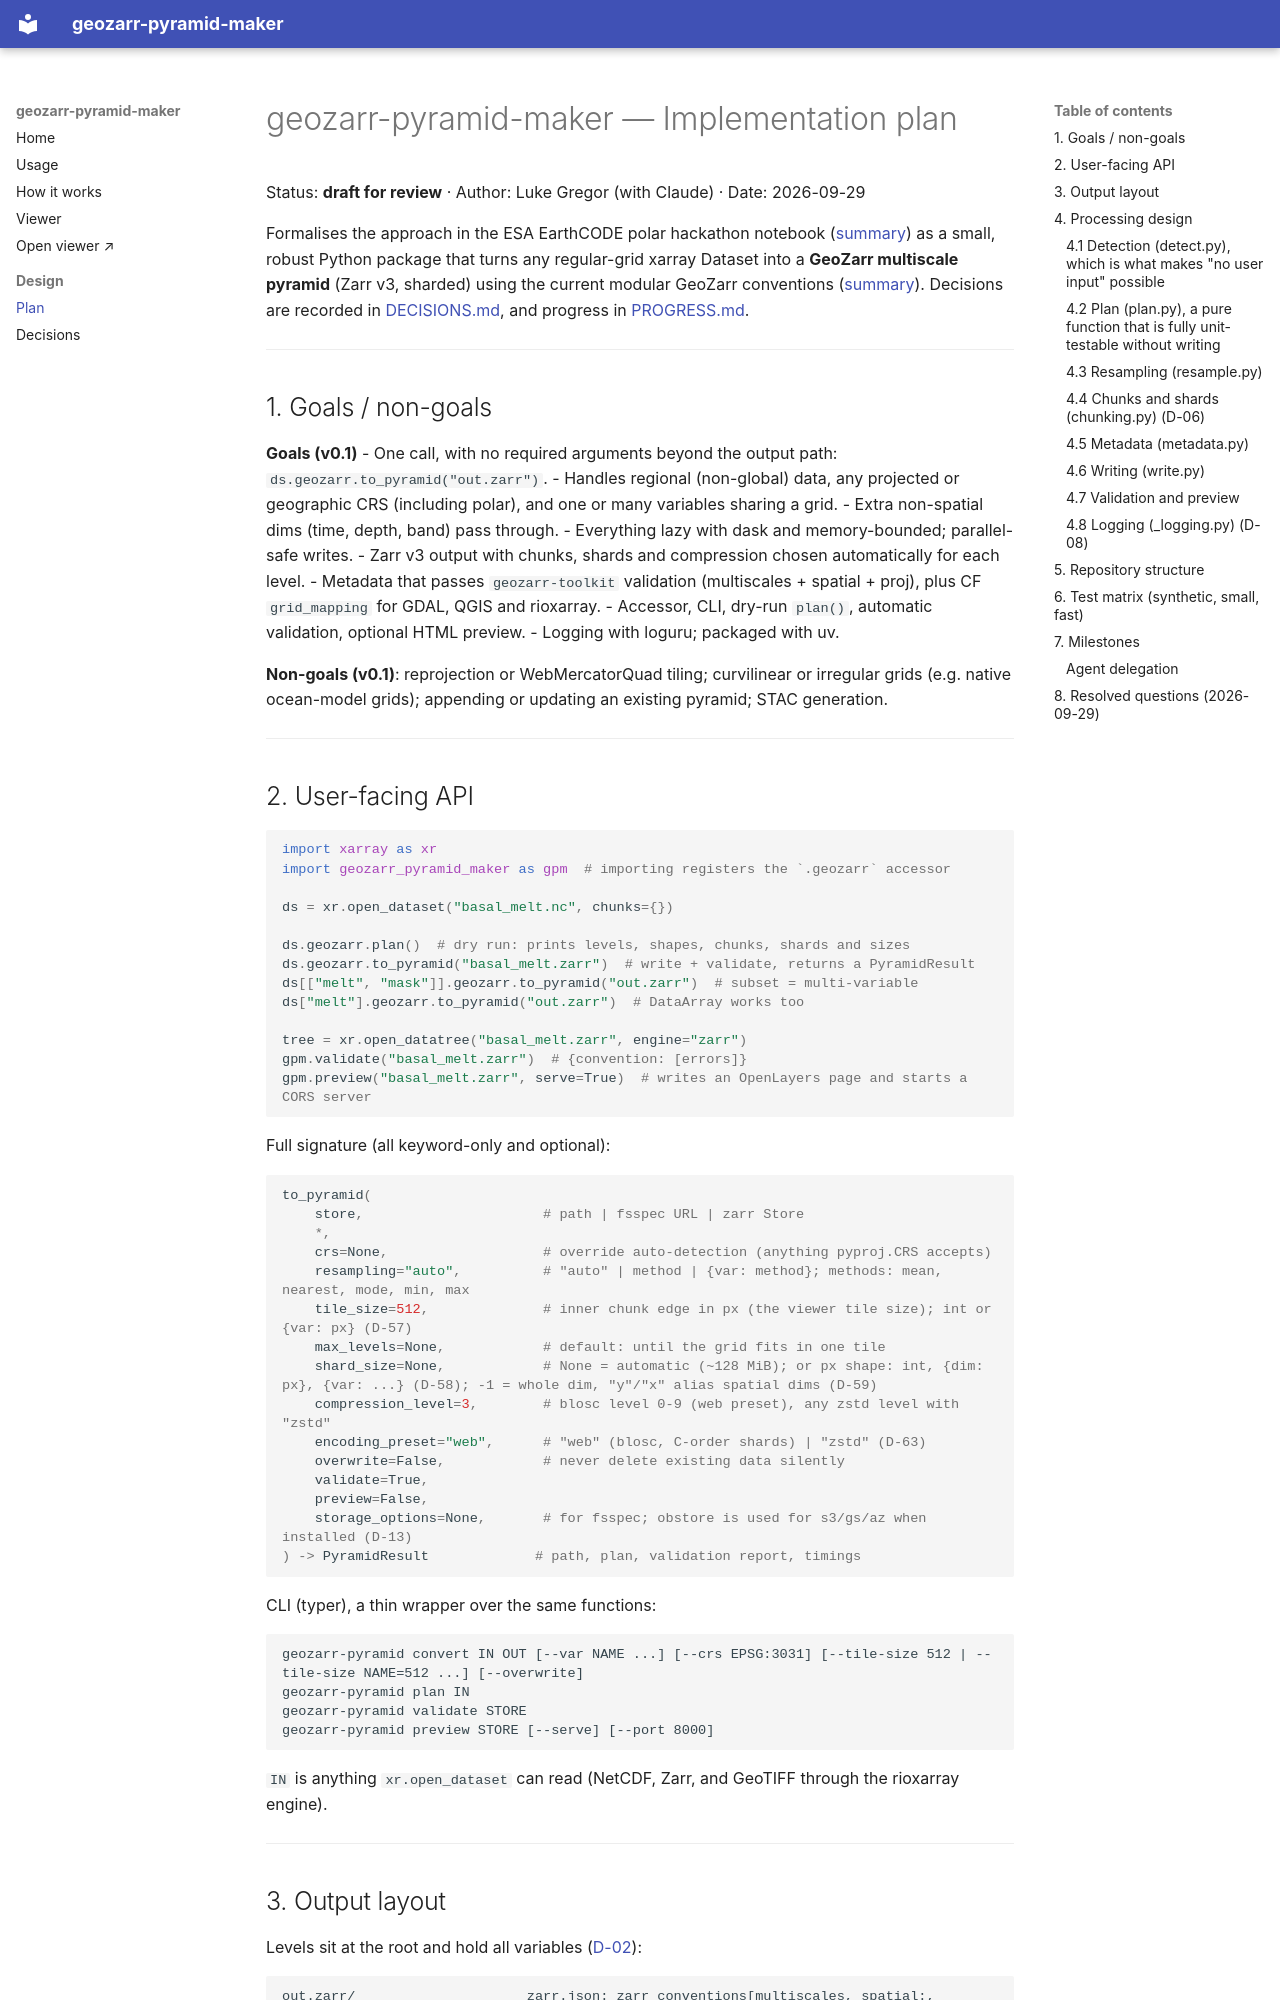

repository: lukegre/geozarr-pyramid-maker · page: PLAN/index.html · generator: mkdocs

# geozarr-pyramid-maker — Implementation plan

Status: **draft for review** · Author: Luke Gregor (with Claude) · Date: 2026-09-29

Formalises the approach in the ESA EarthCODE polar hackathon notebook
([summary](research/01-polar-hackathon-notebook.md)) as a small, robust Python package that turns any regular-grid
xarray Dataset into a **GeoZarr multiscale pyramid** (Zarr v3, sharded) using the current modular GeoZarr
conventions ([summary](research/02-geozarr-conventions.md)). Decisions are recorded in [DECISIONS.md](DECISIONS.md), and
progress in [PROGRESS.md](PROGRESS.md).

---

## 1. Goals / non-goals

**Goals (v0.1)**
- One call, with no required arguments beyond the output path: `ds.geozarr.to_pyramid("out.zarr")`.
- Handles regional (non-global) data, any projected or geographic CRS (including polar), and one or many variables sharing a grid.
- Extra non-spatial dims (time, depth, band) pass through.
- Everything lazy with dask and memory-bounded; parallel-safe writes.
- Zarr v3 output with chunks, shards and compression chosen automatically for each level.
- Metadata that passes `geozarr-toolkit` validation (multiscales + spatial + proj), plus CF `grid_mapping` for GDAL,
  QGIS and rioxarray.
- Accessor, CLI, dry-run `plan()`, automatic validation, optional HTML preview.
- Logging with loguru; packaged with uv.

**Non-goals (v0.1)**: reprojection or WebMercatorQuad tiling; curvilinear or irregular grids (e.g. native ocean-model
grids); appending or updating an existing pyramid; STAC generation.

---

## 2. User-facing API

```python
import xarray as xr
import geozarr_pyramid_maker as gpm  # importing registers the `.geozarr` accessor

ds = xr.open_dataset("basal_melt.nc", chunks={})

ds.geozarr.plan()  # dry run: prints levels, shapes, chunks, shards and sizes
ds.geozarr.to_pyramid("basal_melt.zarr")  # write + validate, returns a PyramidResult
ds[["melt", "mask"]].geozarr.to_pyramid("out.zarr")  # subset = multi-variable
ds["melt"].geozarr.to_pyramid("out.zarr")  # DataArray works too

tree = xr.open_datatree("basal_melt.zarr", engine="zarr")
gpm.validate("basal_melt.zarr")  # {convention: [errors]}
gpm.preview("basal_melt.zarr", serve=True)  # writes an OpenLayers page and starts a CORS server
```

Full signature (all keyword-only and optional):

```python
to_pyramid(
    store,                      # path | fsspec URL | zarr Store
    *,
    crs=None,                   # override auto-detection (anything pyproj.CRS accepts)
    resampling="auto",          # "auto" | method | {var: method}; methods: mean, nearest, mode, min, max
    tile_size=512,              # inner chunk edge in px (the viewer tile size); int or {var: px} (D-57)
    max_levels=None,            # default: until the grid fits in one tile
    shard_size=None,            # None = automatic (~128 MiB); or px shape: int, {dim: px}, {var: ...} (D-58); -1 = whole dim, "y"/"x" alias spatial dims (D-59)
    compression_level=3,        # blosc level 0-9 (web preset), any zstd level with "zstd"
    encoding_preset="web",      # "web" (blosc, C-order shards) | "zstd" (D-63)
    overwrite=False,            # never delete existing data silently
    validate=True,
    preview=False,
    storage_options=None,       # for fsspec; obstore is used for s3/gs/az when installed (D-13)
) -> PyramidResult             # path, plan, validation report, timings
```

CLI (typer), a thin wrapper over the same functions:
```
geozarr-pyramid convert IN OUT [--var NAME ...] [--crs EPSG:3031] [--tile-size 512 | --tile-size NAME=512 ...] [--overwrite]
geozarr-pyramid plan IN
geozarr-pyramid validate STORE
geozarr-pyramid preview STORE [--serve] [--port 8000]
```
`IN` is anything `xr.open_dataset` can read (NetCDF, Zarr, and GeoTIFF through the rioxarray engine).

---
